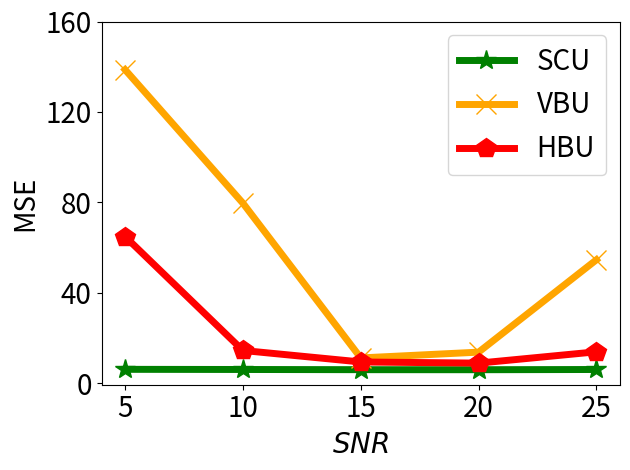

Write Python code to recreate this figure.


import numpy as np
import matplotlib.pyplot as plt

epsilon = 3
beta = 1 / epsilon


x=[1, 2, 3, 4, 5]
# validation_for_plt =[97,95.8600, 94.9400, 93.5400, 93.2400]
# attack_for_plt=[0, 0.3524, 0, 0.1762, 0.1762]
# basic_for_plt=[99.8, 99.8, 99.8, 99.8, 99.8]

labels = ['5', '10', '15', '20', '25']
#unl_org_0=[28.59, 28.59, 28.59, 28.59, 28.59]
unl_org = [2.902, 2.9305, 2.7962, 2.7728, 2.8404]

unl_hess_r = [64.8582, 14.4627, 9.3798, 8.8702, 13.8774]
unl_vbu = [138.67, 79.6193, 11.1670, 13.7284, 54.5881]

unl_ss_w = [6.1200, 6.0555, 5.9701, 5.9500, 6.0492]
#unl_ss_wo = [6.04, 21.44, 31.33, 42.16, 45.34]



plt.figure()
l_w=5
m_s=15
#plt.figure(figsize=(8, 5.3))
#plt.plot(x, unl_fr, color='blue', marker='^', label='Retrain',linewidth=l_w, markersize=m_s)
plt.plot(x, unl_ss_w, color='g',  marker='*',  label='SCU',linewidth=l_w, markersize=m_s)
#plt.plot(x, unl_ss_wo, color='palegreen',  marker='1',  label='MCFU$_{w/o}$',linewidth=l_w, markersize=m_s)

plt.plot(x, unl_vbu, color='orange',  marker='x',  label='VBU',linewidth=l_w,  markersize=m_s)

plt.plot(x, unl_hess_r, color='r',  marker='p',  label='HBU',linewidth=l_w, markersize=m_s)


#plt.plot(x, unl_vibu, color='silver',  marker='d',  label='VIBU',linewidth=4,  markersize=10)

# plt.plot(x, y_sa03, color='r',  marker='2',  label='AAAI21 A_acc, pr=0.3',linewidth=3, markersize=8)
# plt.plot(x, y_sa05, color='darkblue',  marker='4',  label='AAAI21 A_acc, pr=0.5',linewidth=3, markersize=8)
# plt.plot(x, y_ma03, color='darkviolet',  marker='3',  label='FedMC A_acc, pr=0.3',linewidth=3, markersize=8)
# plt.plot(x, y_ma05, color='cyan',  marker='p',  label='FedMC A_acc, pr=0.5',linewidth=3, markersize=8)


# plt.grid()
leg = plt.legend(fancybox=True, shadow=True)
# plt.xlabel('Malicious Client Ratio (%)' ,fontsize=16)
plt.ylabel('MSE' ,fontsize=20)
my_y_ticks = np.arange(0, 161, 40)
plt.yticks(my_y_ticks, fontsize=20)
plt.xlabel('$\it{SNR}$', fontsize=20)

plt.xticks(x, labels, fontsize=20)
# plt.title('CIFAR10 IID')
plt.legend(loc='best', fontsize=20)
plt.tight_layout()
#plt.title("MNIST")
plt.rcParams['figure.figsize'] = (2.0, 1)
plt.rcParams['image.interpolation'] = 'nearest'
plt.rcParams['figure.subplot.left'] = 0.11
plt.rcParams['figure.subplot.bottom'] = 0.08
plt.rcParams['figure.subplot.right'] = 0.977
plt.rcParams['figure.subplot.top'] = 0.969
plt.savefig('mnist_mse_erased_snr_rayleigh_curve.png', dpi=200)
plt.show()